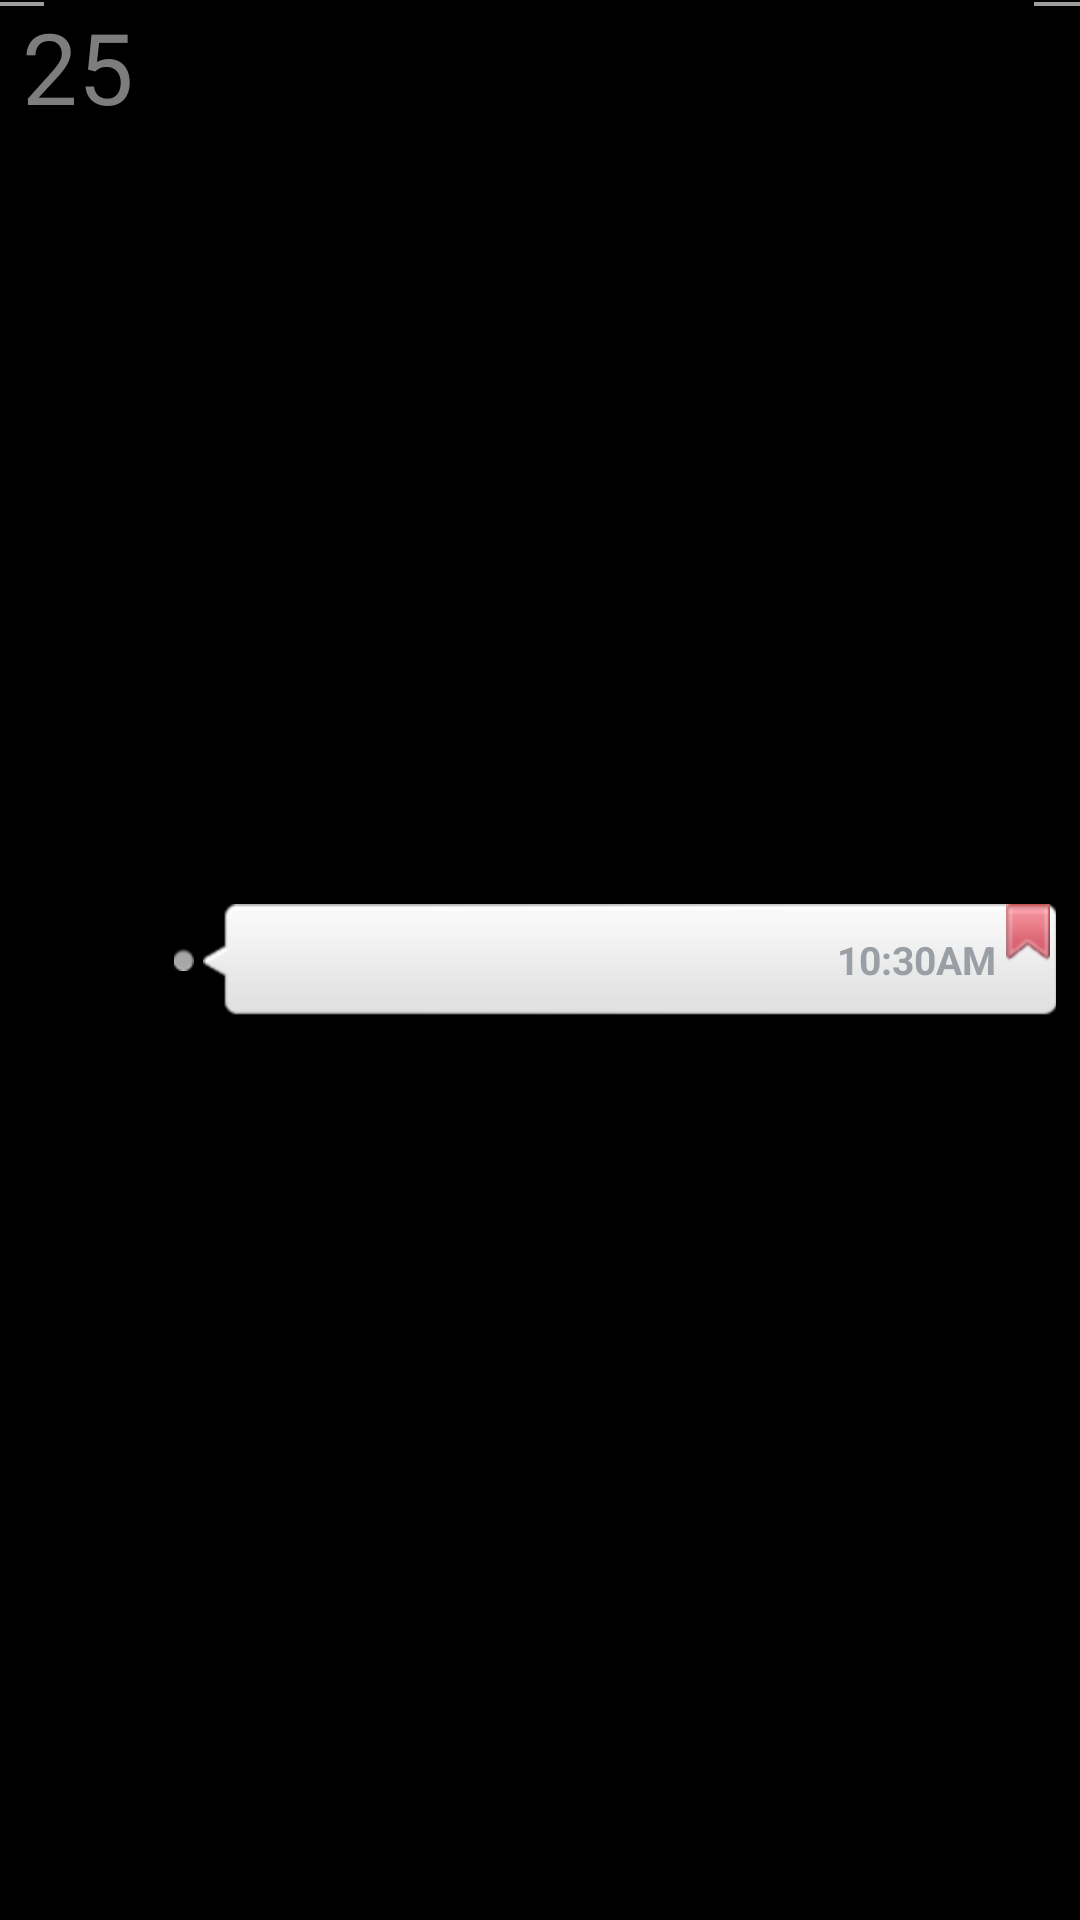

Write the Android layout XML for this screen, with the resource values it uses.
<!-- AndroidManifest.xml: application theme ActivityNoTitle -->
<!-- res/layout/note_month_listview_item.xml -->
<?xml version="1.0" encoding="utf-8"?>
<RelativeLayout xmlns:android="http://schemas.android.com/apk/res/android"
    android:layout_width="fill_parent"
    android:layout_height="wrap_content" 
    android:background="@color/transparent">

     <View
		android:id="@+id/v_div_first_note_only"
        android:layout_width="fill_parent"
        android:layout_height="2dip"
        android:background="@drawable/listview_divider"
        android:layout_alignParentTop="true" 
        /> 
    
	<RelativeLayout 
	    android:id="@+id/rl_day"
		android:layout_width="@dimen/home_screen_day_info_margin_left"
    	android:layout_height="wrap_content" 
    	>
        <TextView
            android:id="@+id/tv_date"
            android:layout_width="wrap_content"
    		android:layout_height="wrap_content"
    		android:textColor="@color/note_info_date_color"
    		android:textSize="@dimen/home_screen_date_info_text_size"
    		android:text="25"
    		android:layout_centerHorizontal="true"
    		android:layout_alignParentTop="true"
            android:gravity="center"
            />

	    </RelativeLayout>
	    
	    <RelativeLayout
        android:layout_width="fill_parent"
        android:layout_height="wrap_content"
        android:layout_alignParentRight="true"
        android:layout_toRightOf="@id/rl_day"
        android:layout_centerVertical="true"
        android:orientation="horizontal" >

		        <ImageView
		            android:id="@+id/iv_dot"
		            android:layout_width="wrap_content"
		            android:layout_height="wrap_content"
		            android:layout_marginLeft="6.0dip"
		            android:layout_marginRight="3.0dip"
		            android:layout_centerVertical="true"
		            android:src="@drawable/note_info_item_dot" />
		        <RelativeLayout 
		            android:id="@+id/rl_note_info"
		            android:layout_width="fill_parent"
			        android:layout_height="wrap_content"
			        android:layout_toRightOf="@id/iv_dot"
			        android:background="@drawable/note_info_month_item_selector"
			        android:layout_centerVertical="true"
			        android:layout_marginRight="8.0dip"
		            >
		            <TextView
		                android:id="@+id/tv_title"
		                android:layout_width="wrap_content"
			        	android:layout_height="wrap_content"
			        	android:textColor="@color/note_title_color"
			        	android:textSize="@dimen/home_screen_note_title_text_size"
		                android:layout_alignParentLeft="true"
		                android:layout_centerVertical="true"
		                android:layout_marginLeft="10dip"
		                android:layout_marginRight="50dip"
		                android:ellipsize="end"
		                android:singleLine="true"
		                />
		            <TextView 
		              	android:id="@+id/tv_time"
		                android:layout_width="wrap_content"
			        	android:layout_height="wrap_content"
			        	android:textColor="@color/note_time_color"
			        	android:textSize="@dimen/home_screen_note_time_info_text_size"
		                android:layout_alignParentRight="true"
		                android:layout_centerVertical="true"
		                android:layout_marginRight="20dip"
		                android:text="10:30AM"
		                android:textStyle="bold"
		                />
		            <ImageView 
		                android:id="@+id/iv_is_signed"
		                android:layout_width="wrap_content"
		                android:layout_height="wrap_content"
		                android:src="@drawable/note_info_item_signed"
		                android:layout_alignParentRight="true"
		                android:layout_marginRight="2dip"
		                />
		        </RelativeLayout>
        </RelativeLayout>		
	
</RelativeLayout>
<!-- resources referenced by this layout -->
<resources>
  <color name="note_info_date_color">#7d7d7d</color>
  <color name="note_time_color">#9a9fa5</color>
  <color name="note_title_color">#3f4449</color>
  <color name="transparent">#00000000</color>
  <dimen name="home_screen_date_info_text_size">33dp</dimen>
  <dimen name="home_screen_day_info_margin_left">52dp</dimen>
  <dimen name="home_screen_note_time_info_text_size">13dp</dimen>
  <dimen name="home_screen_note_title_text_size">15dp</dimen>
  <dimen name="home_screen_weekday_info_text_size">12dp</dimen>
  <!-- drawable note_info_item_dot: png bitmap (drawable-hdpi, 3052 bytes) -->
  <!-- drawable note_info_item_signed: png bitmap (drawable-hdpi, 3673 bytes) -->
  <!-- drawable note_info_month_item_selector (drawable) -->
  <?xml version="1.0" encoding="utf-8"?>
  <selector
  	xmlns:android="http://schemas.android.com/apk/res/android"
  	>
  	<item
  		android:state_pressed="true"
  		android:drawable="@drawable/note_info_month_item_pressed"
  		>
  	</item>
  	<item
  		android:state_focused="true"
  		android:drawable="@drawable/note_info_month_item_pressed"
  		>
  	</item>
  	<item
  		android:drawable="@drawable/note_info_month_item"
  		>
  	</item>
  </selector>
  <style name="ActivityNoTitle" parent="android:Theme">
  <item name="android:windowNoTitle">true</item>
  </style>
</resources>
